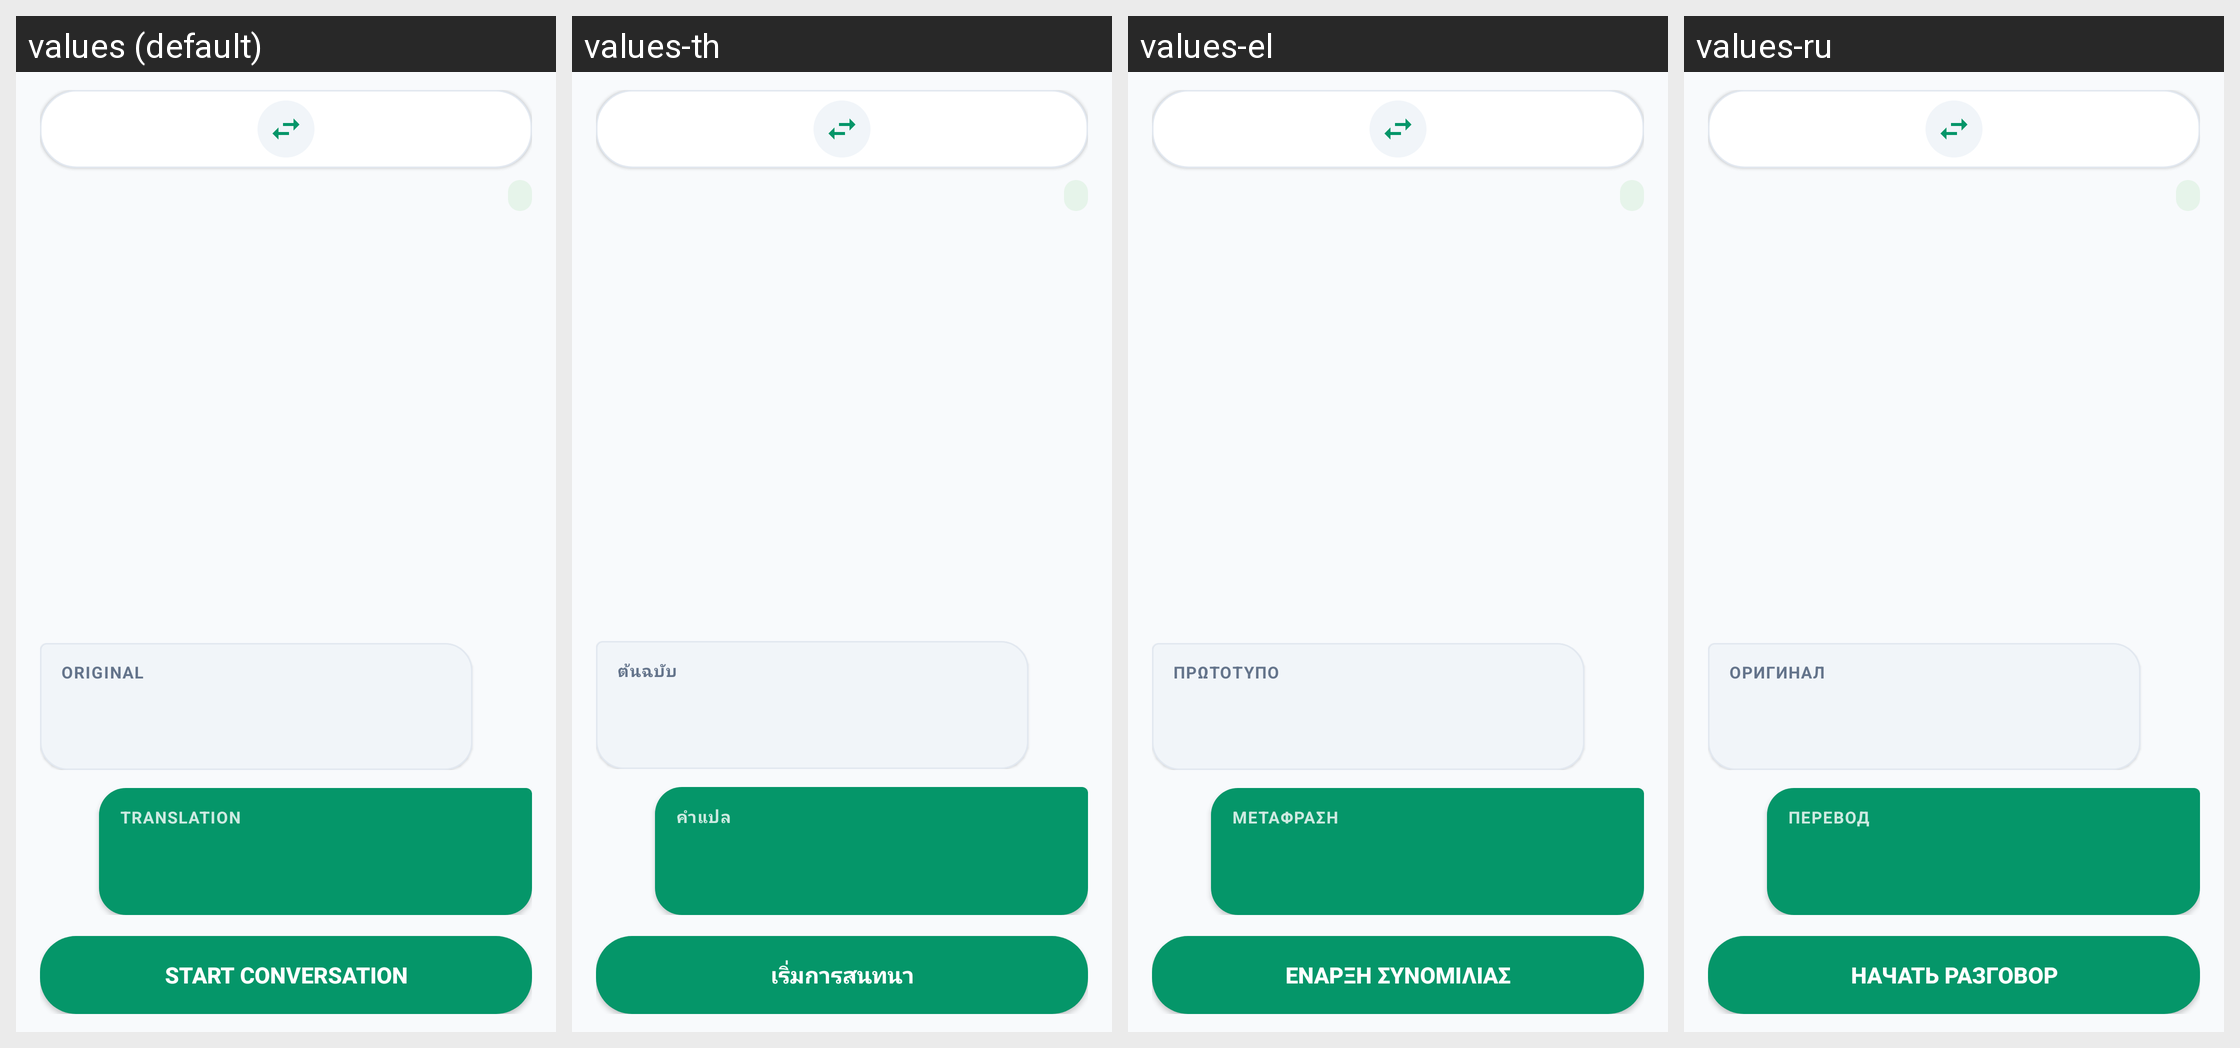

The Android screen above is rendered under several locales of the same app. Produce the string resources it draws, with the default and per-locale values.
Android screen res/layout/content_conversation.xml rendered under 4 locales, left to right: values (default), values-th, values-el, values-ru. Device: Nexus 5 (rendered at 1080×1920; each locale shown at half size, 540×960, under a caption strip naming it); theme Theme.TextGate.
Other locales in the repository, not shown: values-ar, values-bg, values-ca, values-cs, values-da, values-de, values-es, values-et, values-fa, values-fi, values-fr, values-hi, values-hr, values-hu, values-in, values-it, values-iw, values-ja, values-ko, values-lt, values-lv, values-ms, values-nb, values-nl, values-pl, values-pt, values-pt-rBR, values-ro, values-sk, values-sl, values-sr, values-tr, values-uk, values-vi, values-zh, values-zh-rCN.
Strings drawn on this screen, with the default value and each locale's value (text and hints the layout hard-codes, and strings that could not be matched under every locale, appear in the picture but are not listed):

conversation_label_original
  values: Original
  values-th: ต้นฉบับ
  values-el: Πρωτότυπο
  values-ru: Оригинал

conversation_label_translation
  values: Translation
  values-th: คำแปล
  values-el: Μετάφραση
  values-ru: Перевод

conversation_button_start
  values: Start conversation
  values-th: เริ่มการสนทนา
  values-el: Έναρξη συνομιλίας
  values-ru: Начать разговор
